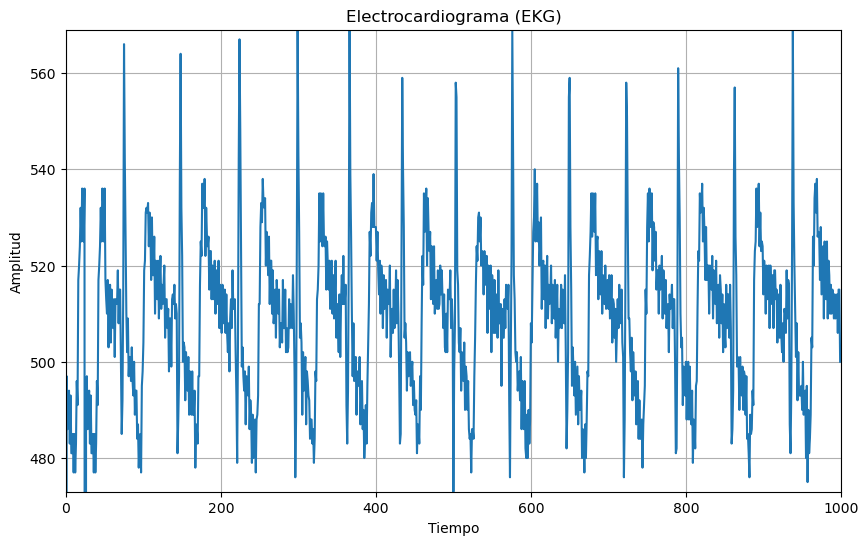

Values plotted in this chart, from the file beside it:
, 0
0, 88
1, 497
2, 486
3, 492
4, 494
5, 483
6, 493
7, 481
8, 481
9, 485
10, 477
11, 485
12, 477
13, 483
14, 496
15, 491
16, 517
17, 520
18, 524
19, 532
20, 525
21, 536
22, 533
23, 525
24, 536
25, 4
26, 488
27, 497
28, 486
29, 492
30, 494
31, 483
32, 493
33, 481
34, 481
35, 485
36, 477
37, 485
38, 477
39, 483
40, 496
41, 491
42, 517
43, 520
44, 524
45, 532
46, 525
47, 536
48, 533
49, 525
50, 536
51, 517
52, 513
53, 510
54, 517
55, 503
56, 514
57, 516
58, 504
59, 515
... 940 more rows
